The GitHub repository Bangkit-2023-DauRuang/DauRuang-ML-Model contains a labelled image folder "temp" with 7 categories: kabel, kaca, kaleng, kertas, minyak, organik, plastik. Examples follow, each with its label.

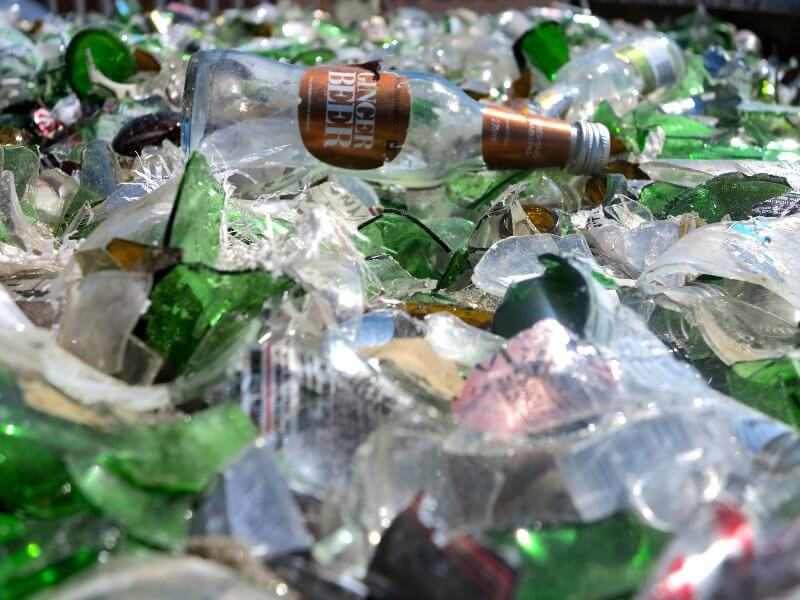
Label: kaca

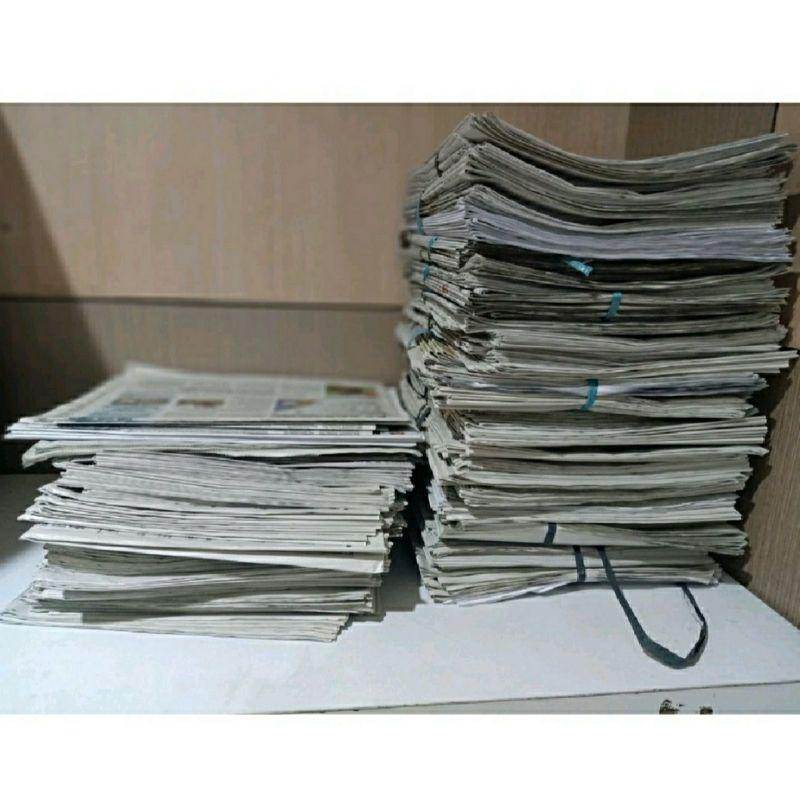
Label: kertas

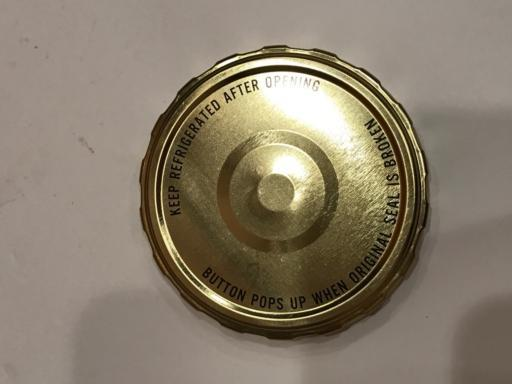
Label: kaleng

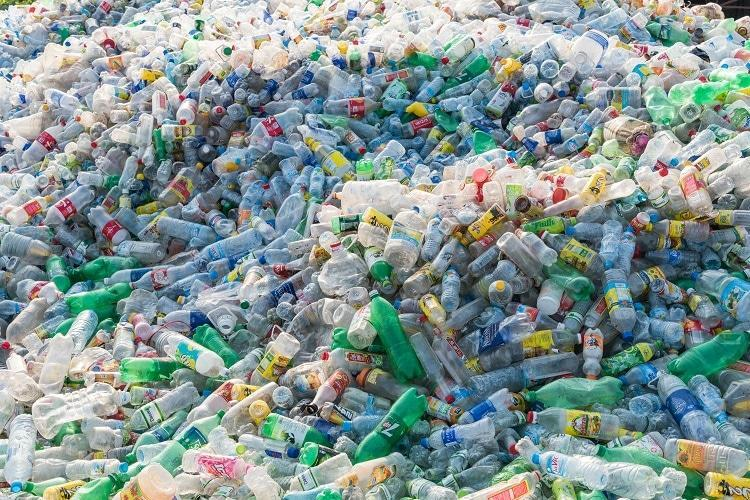
Label: plastik

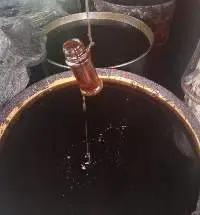
Label: minyak

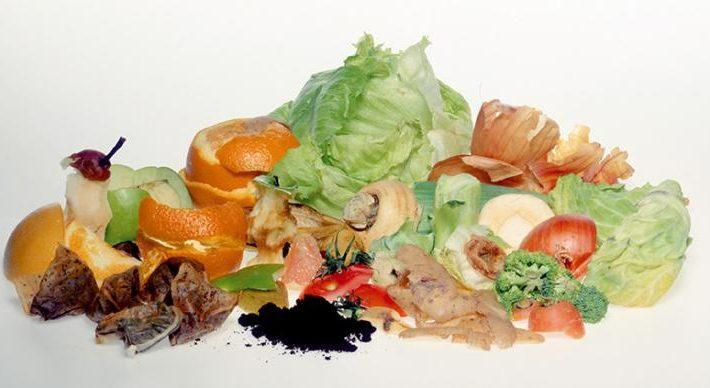
Label: organik
